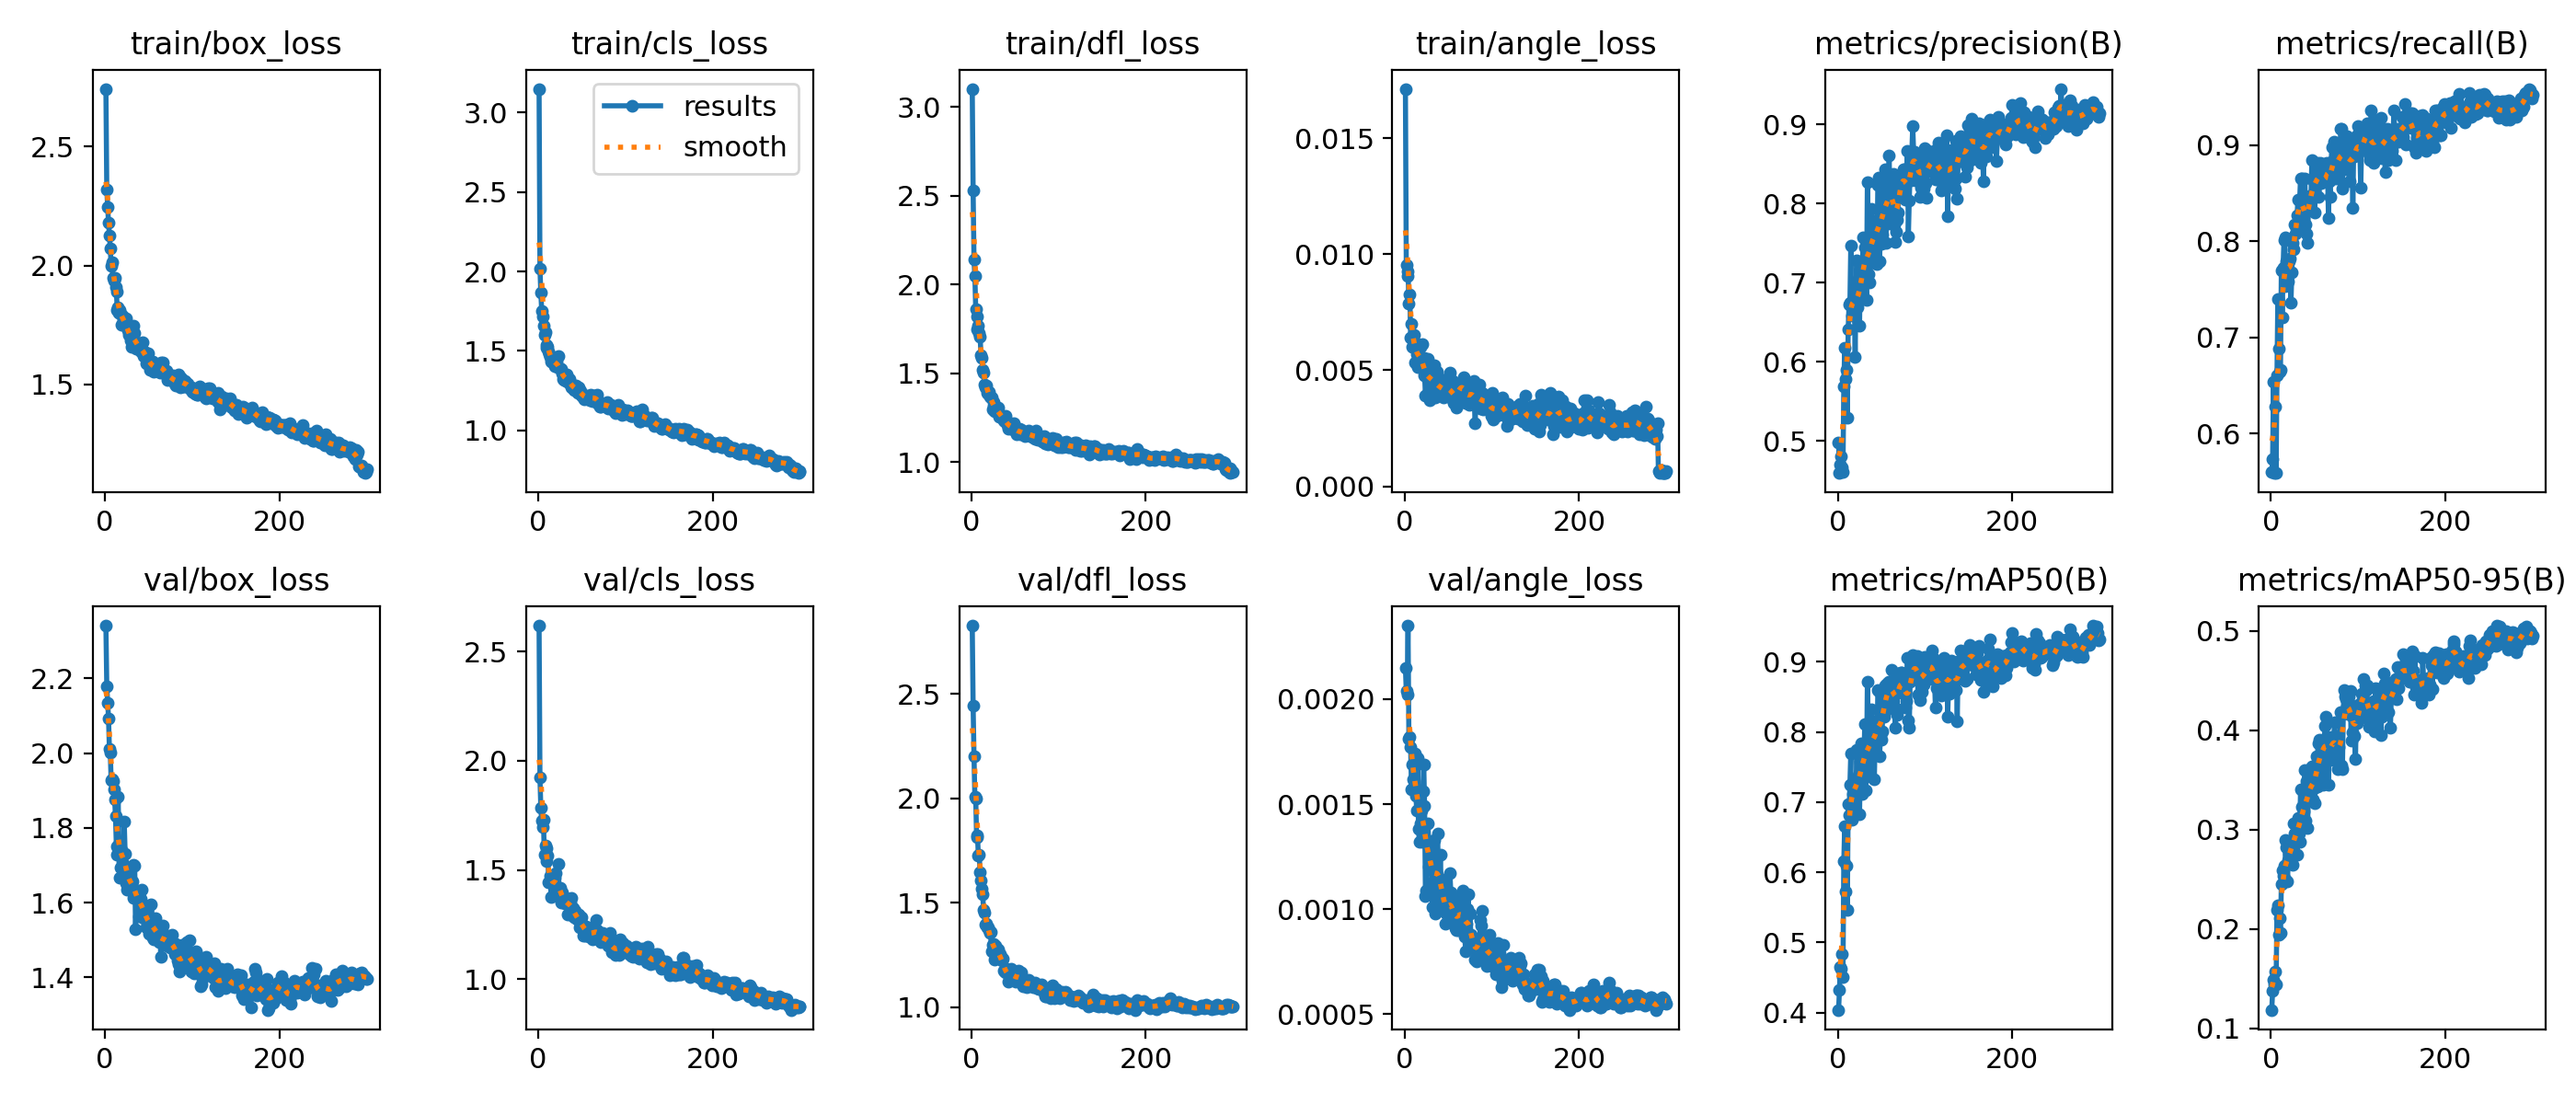

Data behind this chart, as committed beside it:
epoch, time, train/box_loss, train/cls_loss, train/dfl_loss, train/angle_loss, metrics/precision(B), metrics/recall(B), metrics/mAP50(B), metrics/mAP50-95(B), val/box_loss, val/cls_loss, val/dfl_loss, val/angle_loss, lr/pg0, lr/pg1, lr/pg2
1, 41.67, 2.743, 3.15, 3.103, 0.01712, 0.4981, 0.5599, 0.4038, 0.1185, 2.341, 2.62, 2.827, 0.00215, 0.0006603, 0.0006603, 0.0006603
2, 75.36, 2.32, 2.019, 2.532, 0.00954, 0.4591, 0.5737, 0.4318, 0.1376, 2.18, 1.923, 2.444, 0.00204, 0.001323, 0.001323, 0.001323
3, 112.2, 2.245, 1.868, 2.139, 0.00907, 0.4702, 0.6539, 0.4657, 0.1487, 2.135, 1.787, 2.203, 0.00202, 0.00198, 0.00198, 0.00198
4, 149.3, 2.181, 1.754, 2.048, 0.00927, 0.4801, 0.5594, 0.4628, 0.1439, 2.094, 1.724, 2.008, 0.00235, 0.00198, 0.00198, 0.00198
5, 185.3, 2.127, 1.715, 1.86, 0.00787, 0.466, 0.6282, 0.483, 0.157, 2.011, 1.695, 2, 0.00181, 0.001974, 0.001974, 0.001974
6, 223.3, 2.073, 1.661, 1.82, 0.00826, 0.4609, 0.5591, 0.4508, 0.1443, 2.002, 1.731, 1.816, 0.00182, 0.001967, 0.001967, 0.001967
7, 260.2, 1.999, 1.6, 1.749, 0.00642, 0.5692, 0.6603, 0.6155, 0.2194, 1.927, 1.568, 1.823, 0.00177, 0.00196, 0.00196, 0.00196
8, 296.4, 2.014, 1.616, 1.767, 0.007, 0.6176, 0.7401, 0.666, 0.2239, 1.931, 1.61, 1.726, 0.00157, 0.001954, 0.001954, 0.001954
9, 331.9, 1.949, 1.537, 1.725, 0.00601, 0.5777, 0.6884, 0.573, 0.1938, 1.926, 1.601, 1.729, 0.00169, 0.001947, 0.001947, 0.001947
10, 366.5, 1.936, 1.523, 1.708, 0.006, 0.59, 0.6642, 0.6097, 0.2107, 1.903, 1.538, 1.647, 0.00162, 0.001941, 0.001941, 0.001941
11, 406.8, 1.946, 1.528, 1.604, 0.00651, 0.529, 0.6667, 0.5462, 0.1958, 1.875, 1.564, 1.607, 0.00161, 0.001934, 0.001934, 0.001934
12, 447.7, 1.909, 1.495, 1.585, 0.00532, 0.6408, 0.7692, 0.6978, 0.2452, 1.831, 1.444, 1.567, 0.00174, 0.001927, 0.001927, 0.001927
13, 488.6, 1.891, 1.478, 1.521, 0.00615, 0.6723, 0.7211, 0.6817, 0.2588, 1.751, 1.443, 1.54, 0.00154, 0.001921, 0.001921, 0.001921
14, 529.9, 1.814, 1.46, 1.504, 0.00569, 0.6742, 0.7724, 0.7254, 0.2529, 1.727, 1.474, 1.465, 0.00147, 0.001914, 0.001914, 0.001914
15, 572, 1.824, 1.435, 1.437, 0.00514, 0.7462, 0.801, 0.769, 0.2639, 1.883, 1.376, 1.455, 0.00172, 0.001908, 0.001908, 0.001908
16, 607.5, 1.799, 1.44, 1.419, 0.00609, 0.6587, 0.8041, 0.6744, 0.2496, 1.755, 1.451, 1.397, 0.00138, 0.001901, 0.001901, 0.001901
17, 646.2, 1.814, 1.456, 1.433, 0.00513, 0.675, 0.7532, 0.7119, 0.2898, 1.667, 1.44, 1.399, 0.00132, 0.001894, 0.001894, 0.001894
18, 682.6, 1.798, 1.42, 1.389, 0.00602, 0.6739, 0.7789, 0.7298, 0.2821, 1.693, 1.437, 1.383, 0.00141, 0.001888, 0.001888, 0.001888
19, 718.6, 1.749, 1.405, 1.383, 0.00512, 0.687, 0.7737, 0.7056, 0.2476, 1.74, 1.465, 1.382, 0.00147, 0.001881, 0.001881, 0.001881
20, 754.2, 1.789, 1.426, 1.396, 0.00612, 0.6056, 0.7579, 0.6954, 0.2694, 1.709, 1.484, 1.369, 0.00132, 0.001875, 0.001875, 0.001875
21, 789.5, 1.771, 1.43, 1.367, 0.00524, 0.6981, 0.7789, 0.7238, 0.2753, 1.699, 1.415, 1.357, 0.00156, 0.001868, 0.001868, 0.001868
22, 824, 1.77, 1.401, 1.362, 0.00553, 0.7279, 0.7821, 0.7742, 0.2819, 1.816, 1.392, 1.361, 0.00169, 0.001861, 0.001861, 0.001861
23, 91.48, 1.761, 1.467, 1.361, 0.00478, 0.6682, 0.736, 0.7104, 0.2762, 1.732, 1.527, 1.269, 0.00149, 0.001855, 0.001855, 0.001855
24, 177.3, 1.776, 1.393, 1.298, 0.0039, 0.6756, 0.7678, 0.7374, 0.2885, 1.653, 1.399, 1.301, 0.00106, 0.001848, 0.001848, 0.001848
25, 258.2, 1.74, 1.387, 1.338, 0.00474, 0.6452, 0.7981, 0.6828, 0.2644, 1.636, 1.42, 1.306, 0.00109, 0.001842, 0.001842, 0.001842
26, 334.5, 1.729, 1.389, 1.318, 0.00468, 0.7254, 0.7917, 0.7575, 0.3065, 1.663, 1.352, 1.291, 0.00133, 0.001835, 0.001835, 0.001835
27, 418.1, 1.708, 1.359, 1.286, 0.00551, 0.6956, 0.8173, 0.7834, 0.296, 1.694, 1.397, 1.23, 0.00141, 0.001828, 0.001828, 0.001828
28, 500.1, 1.709, 1.323, 1.292, 0.00514, 0.6805, 0.8077, 0.7119, 0.2922, 1.651, 1.357, 1.294, 0.0012, 0.001822, 0.001822, 0.001822
29, 583.6, 1.685, 1.319, 1.289, 0.0037, 0.757, 0.8141, 0.7796, 0.3049, 1.635, 1.352, 1.262, 0.0013, 0.001815, 0.001815, 0.001815
30, 668.2, 1.659, 1.321, 1.303, 0.0045, 0.7258, 0.8269, 0.7568, 0.2743, 1.653, 1.377, 1.277, 0.00127, 0.001809, 0.001809, 0.001809
31, 755.5, 1.705, 1.342, 1.305, 0.00469, 0.744, 0.8429, 0.8107, 0.3113, 1.656, 1.346, 1.279, 0.00119, 0.001802, 0.001802, 0.001802
32, 831.2, 1.697, 1.313, 1.256, 0.0051, 0.7164, 0.8173, 0.7162, 0.2955, 1.613, 1.364, 1.242, 0.00101, 0.001795, 0.001795, 0.001795
33, 914.3, 1.746, 1.352, 1.267, 0.00412, 0.6778, 0.8429, 0.7366, 0.2876, 1.7, 1.362, 1.254, 0.00113, 0.001789, 0.001789, 0.001789
34, 1005, 1.715, 1.323, 1.258, 0.0052, 0.8264, 0.8654, 0.8716, 0.3402, 1.699, 1.295, 1.24, 0.00133, 0.001782, 0.001782, 0.001782
35, 1095, 1.656, 1.298, 1.249, 0.00381, 0.7103, 0.8654, 0.7511, 0.323, 1.528, 1.338, 1.223, 0.00098, 0.001776, 0.001776, 0.001776
36, 1188, 1.65, 1.321, 1.26, 0.00425, 0.7001, 0.8301, 0.7515, 0.3013, 1.613, 1.368, 1.234, 0.00117, 0.001769, 0.001769, 0.001769
37, 1276, 1.661, 1.299, 1.234, 0.00493, 0.7255, 0.8216, 0.7812, 0.3041, 1.627, 1.351, 1.176, 0.00126, 0.001762, 0.001762, 0.001762
38, 1362, 1.657, 1.269, 1.227, 0.00412, 0.743, 0.8173, 0.7686, 0.3184, 1.626, 1.372, 1.173, 0.00136, 0.001756, 0.001756, 0.001756
39, 1440, 1.66, 1.28, 1.259, 0.0043, 0.7931, 0.8654, 0.8324, 0.3595, 1.564, 1.29, 1.165, 0.00104, 0.001749, 0.001749, 0.001749
40, 1523, 1.658, 1.268, 1.234, 0.00417, 0.7565, 0.8173, 0.7809, 0.3085, 1.602, 1.324, 1.183, 0.00107, 0.001743, 0.001743, 0.001743
41, 1607, 1.637, 1.256, 1.207, 0.00461, 0.7782, 0.8077, 0.8149, 0.3489, 1.61, 1.281, 1.167, 0.00126, 0.001736, 0.001736, 0.001736
42, 1693, 1.652, 1.271, 1.189, 0.004, 0.7563, 0.7981, 0.7325, 0.3011, 1.636, 1.314, 1.122, 0.00111, 0.001729, 0.001729, 0.001729
43, 1767, 1.679, 1.285, 1.195, 0.00436, 0.7241, 0.8327, 0.7987, 0.3341, 1.562, 1.296, 1.149, 0.00101, 0.001723, 0.001723, 0.001723
44, 1853, 1.617, 1.251, 1.196, 0.00418, 0.7503, 0.8474, 0.8115, 0.349, 1.557, 1.273, 1.134, 0.00114, 0.001716, 0.001716, 0.001716
45, 50.1, 1.633, 1.238, 1.211, 0.00383, 0.7229, 0.8429, 0.7677, 0.3355, 1.584, 1.294, 1.183, 0.00099, 0.00171, 0.00171, 0.00171
46, 87.5, 1.635, 1.271, 1.19, 0.0041, 0.8235, 0.8461, 0.8598, 0.3615, 1.591, 1.296, 1.158, 0.00105, 0.001703, 0.001703, 0.001703
47, 114.6, 1.588, 1.254, 1.213, 0.00447, 0.8329, 0.8846, 0.859, 0.3639, 1.533, 1.237, 1.17, 0.00093, 0.001696, 0.001696, 0.001696
48, 140.2, 1.619, 1.231, 1.195, 0.00415, 0.7272, 0.8461, 0.7652, 0.3304, 1.577, 1.245, 1.162, 0.00098, 0.00169, 0.00169, 0.00169
49, 165.3, 1.631, 1.246, 1.218, 0.00454, 0.7692, 0.8622, 0.796, 0.3409, 1.561, 1.261, 1.143, 0.00098, 0.001683, 0.001683, 0.001683
50, 194.7, 1.586, 1.222, 1.176, 0.0041, 0.7484, 0.8301, 0.7895, 0.3267, 1.518, 1.285, 1.15, 0.00095, 0.001677, 0.001677, 0.001677
51, 223.4, 1.601, 1.227, 1.174, 0.00386, 0.7606, 0.8657, 0.8011, 0.3513, 1.518, 1.251, 1.124, 0.00102, 0.00167, 0.00167, 0.00167
52, 249.3, 1.561, 1.205, 1.158, 0.00489, 0.8236, 0.8679, 0.8546, 0.3737, 1.547, 1.2, 1.135, 0.00117, 0.001663, 0.001663, 0.001663
53, 275.9, 1.576, 1.194, 1.162, 0.00381, 0.7996, 0.8814, 0.8217, 0.3434, 1.595, 1.241, 1.13, 0.00108, 0.001657, 0.001657, 0.001657
54, 308.8, 1.596, 1.21, 1.182, 0.0038, 0.8428, 0.8761, 0.8664, 0.3864, 1.556, 1.197, 1.177, 0.001, 0.00165, 0.00165, 0.00165
55, 341.4, 1.595, 1.222, 1.186, 0.00455, 0.7504, 0.8461, 0.8314, 0.3464, 1.506, 1.242, 1.141, 0.00095, 0.001644, 0.001644, 0.001644
56, 374.3, 1.552, 1.207, 1.156, 0.00357, 0.7936, 0.8626, 0.869, 0.3899, 1.502, 1.225, 1.145, 0.00099, 0.001637, 0.001637, 0.001637
57, 407.8, 1.565, 1.205, 1.182, 0.00384, 0.783, 0.8814, 0.8619, 0.3871, 1.517, 1.202, 1.166, 0.00099, 0.00163, 0.00163, 0.00163
58, 438, 1.579, 1.209, 1.165, 0.00423, 0.8149, 0.8605, 0.8511, 0.3758, 1.559, 1.196, 1.13, 0.00091, 0.001624, 0.001624, 0.001624
59, 467.4, 1.564, 1.188, 1.166, 0.00341, 0.8607, 0.8654, 0.8717, 0.3849, 1.521, 1.202, 1.101, 0.0009, 0.001617, 0.001617, 0.001617
60, 492.9, 1.586, 1.222, 1.158, 0.00393, 0.7747, 0.8686, 0.8441, 0.3445, 1.541, 1.232, 1.118, 0.00106, 0.001611, 0.001611, 0.001611
... 240 more rows
